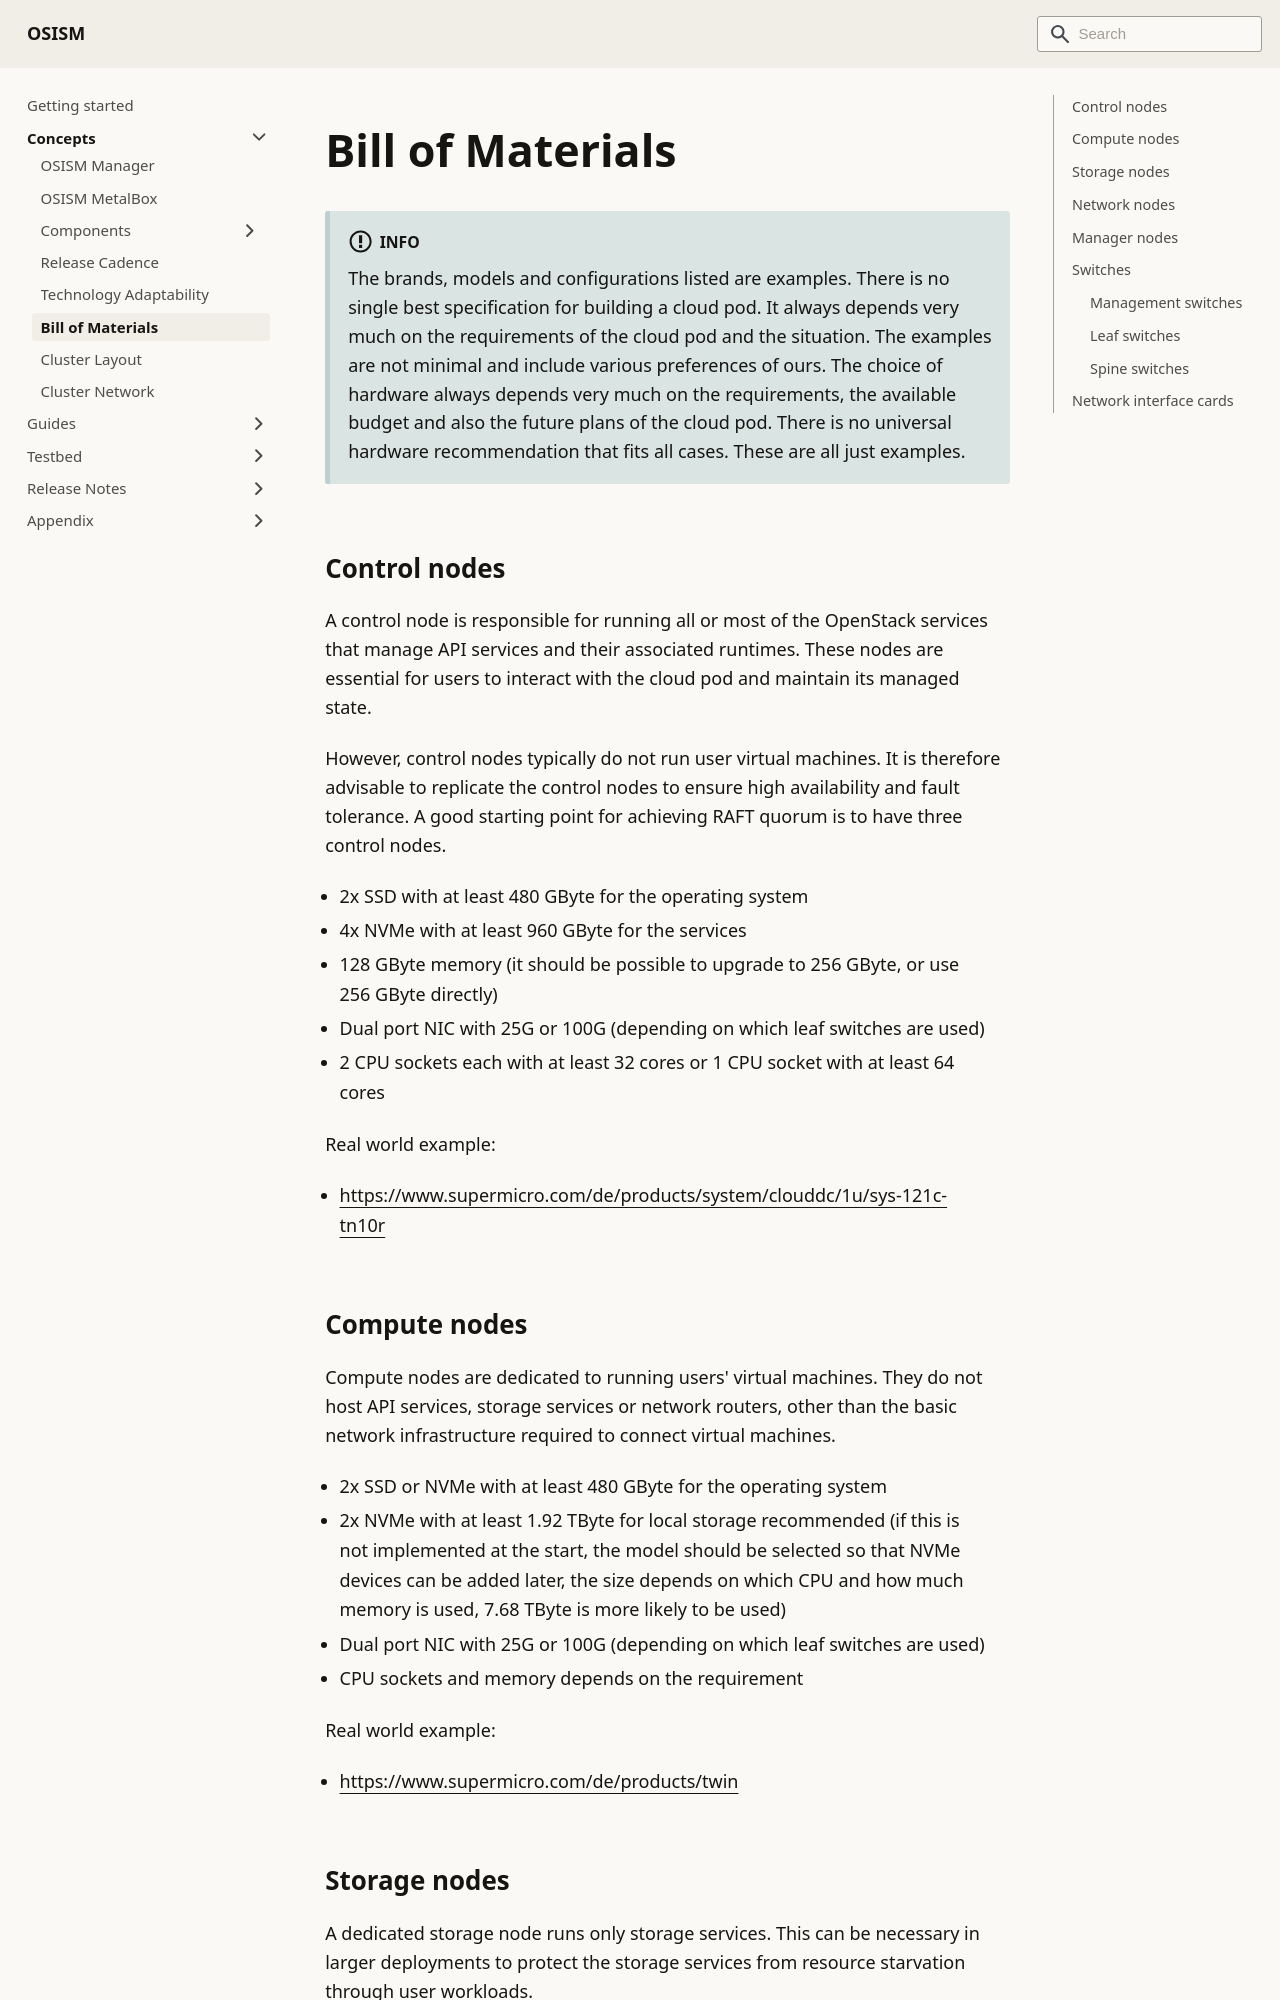

repository: osism/osism.github.io · page: docs/concepts/bom/index.html · generator: docusaurus

---
sidebar_label: Bill of Materials
sidebar_position: 20
---

# Bill of Materials

:::info

The brands, models and configurations listed are examples. There is no
single best specification for building a cloud pod. It always depends very
much on the requirements of the cloud pod and the situation. The examples
are not minimal and include various preferences of ours. The choice of
hardware always depends very much on the requirements, the available budget
and also the future plans of the cloud pod. There is no universal hardware
recommendation that fits all cases. These are all just examples.

:::

## Control nodes

A control node is responsible for running all or most of the OpenStack
services that manage API services and their associated runtimes. These
nodes are essential for users to interact with the cloud pod and maintain
its managed state.

However, control nodes typically do not run user virtual machines. It is
therefore advisable to replicate the control nodes to ensure high availability
and fault tolerance. A good starting point for achieving RAFT quorum is to have
three control nodes.

* 2x SSD with at least 480 GByte for the operating system
* 4x NVMe with at least 960 GByte for the services
* 128 GByte memory (it should be possible to upgrade to 256 GByte, or use 256
  GByte directly)
* Dual port NIC with 25G or 100G (depending on which leaf switches are used)
* 2 CPU sockets each with at least 32 cores or 1 CPU socket with at least 64 cores

Real world example:

* https://www.supermicro.com/de/products/system/clouddc/1u/sys-121c-tn10r
